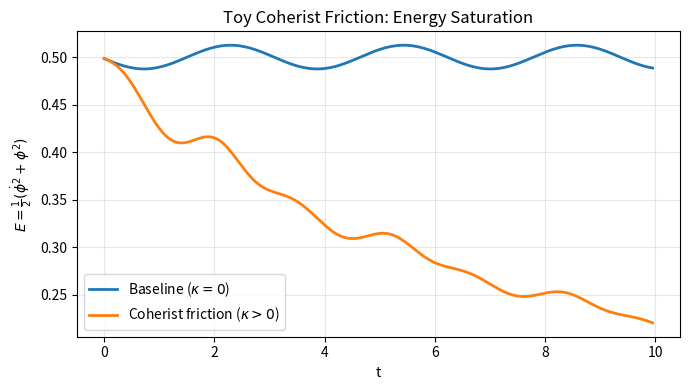

Reproduce this figure in Python.
import math

def simulate_wave_equation(steps=200, dt=0.05, kappa=0.5):
    # Simulate a single mode harmonic oscillator (0D QFT) for clarity
    # phi'' + phi + kappa * (phi)^2 * phi' = 0
    
    phi = 1.0
    phi_dot = 0.0
    
    # Baseline (kappa=0)
    phi_base = 1.0
    phi_dot_base = 0.0
    
    data = []
    
    t = 0.0
    for i in range(steps):
        # Coherist Friction: F = -kappa * Theta_00 * v
        # Assume Theta_00 ~ phi^2 (energy density fluctuation)
        friction = -kappa * (phi**2) * phi_dot
        
        # Update Coherist
        phi_ddot = -phi + friction
        phi_dot += phi_ddot * dt
        phi += phi_dot * dt
        
        # Update Baseline
        phi_ddot_base = -phi_base
        phi_dot_base += phi_ddot_base * dt
        phi_base += phi_dot_base * dt
        
        # Calculate Energy (Amplitude proxy)
        E_coherist = 0.5 * (phi_dot**2 + phi**2)
        E_base = 0.5 * (phi_dot_base**2 + phi_base**2)
        
        data.append((t, E_base, E_coherist))
        
        t += dt
        
    return data

if __name__ == "__main__":
    data = simulate_wave_equation()

    with open("simulation_data.dat", "w") as f:
        f.write("t E_base E_coherist\n")
        for (t, e_base, e_coh) in data:
            f.write(f"{t:.4f} {e_base:.8f} {e_coh:.8f}\n")
    print("Simulation data generated: simulation_data.dat")

    try:
        import matplotlib.pyplot as plt

        t = [row[0] for row in data]
        e_base = [row[1] for row in data]
        e_coh = [row[2] for row in data]

        plt.figure(figsize=(7, 4))
        plt.plot(t, e_base, label=r'Baseline ($\kappa=0$)', linewidth=2)
        plt.plot(t, e_coh, label=r'Coherist friction ($\kappa>0$)', linewidth=2)
        plt.xlabel('t')
        plt.ylabel(r'$E = \frac{1}{2}(\dot{\phi}^2 + \phi^2)$')
        plt.title('Toy Coherist Friction: Energy Saturation')
        plt.grid(True, alpha=0.3)
        plt.legend()
        plt.tight_layout()
        plt.savefig("toy_coherist_friction.png", dpi=150, bbox_inches="tight")
        plt.close()
        print("Figure generated: toy_coherist_friction.png")
    except Exception as exc:
        print(f"Skipping plot generation (matplotlib unavailable?): {exc}")
